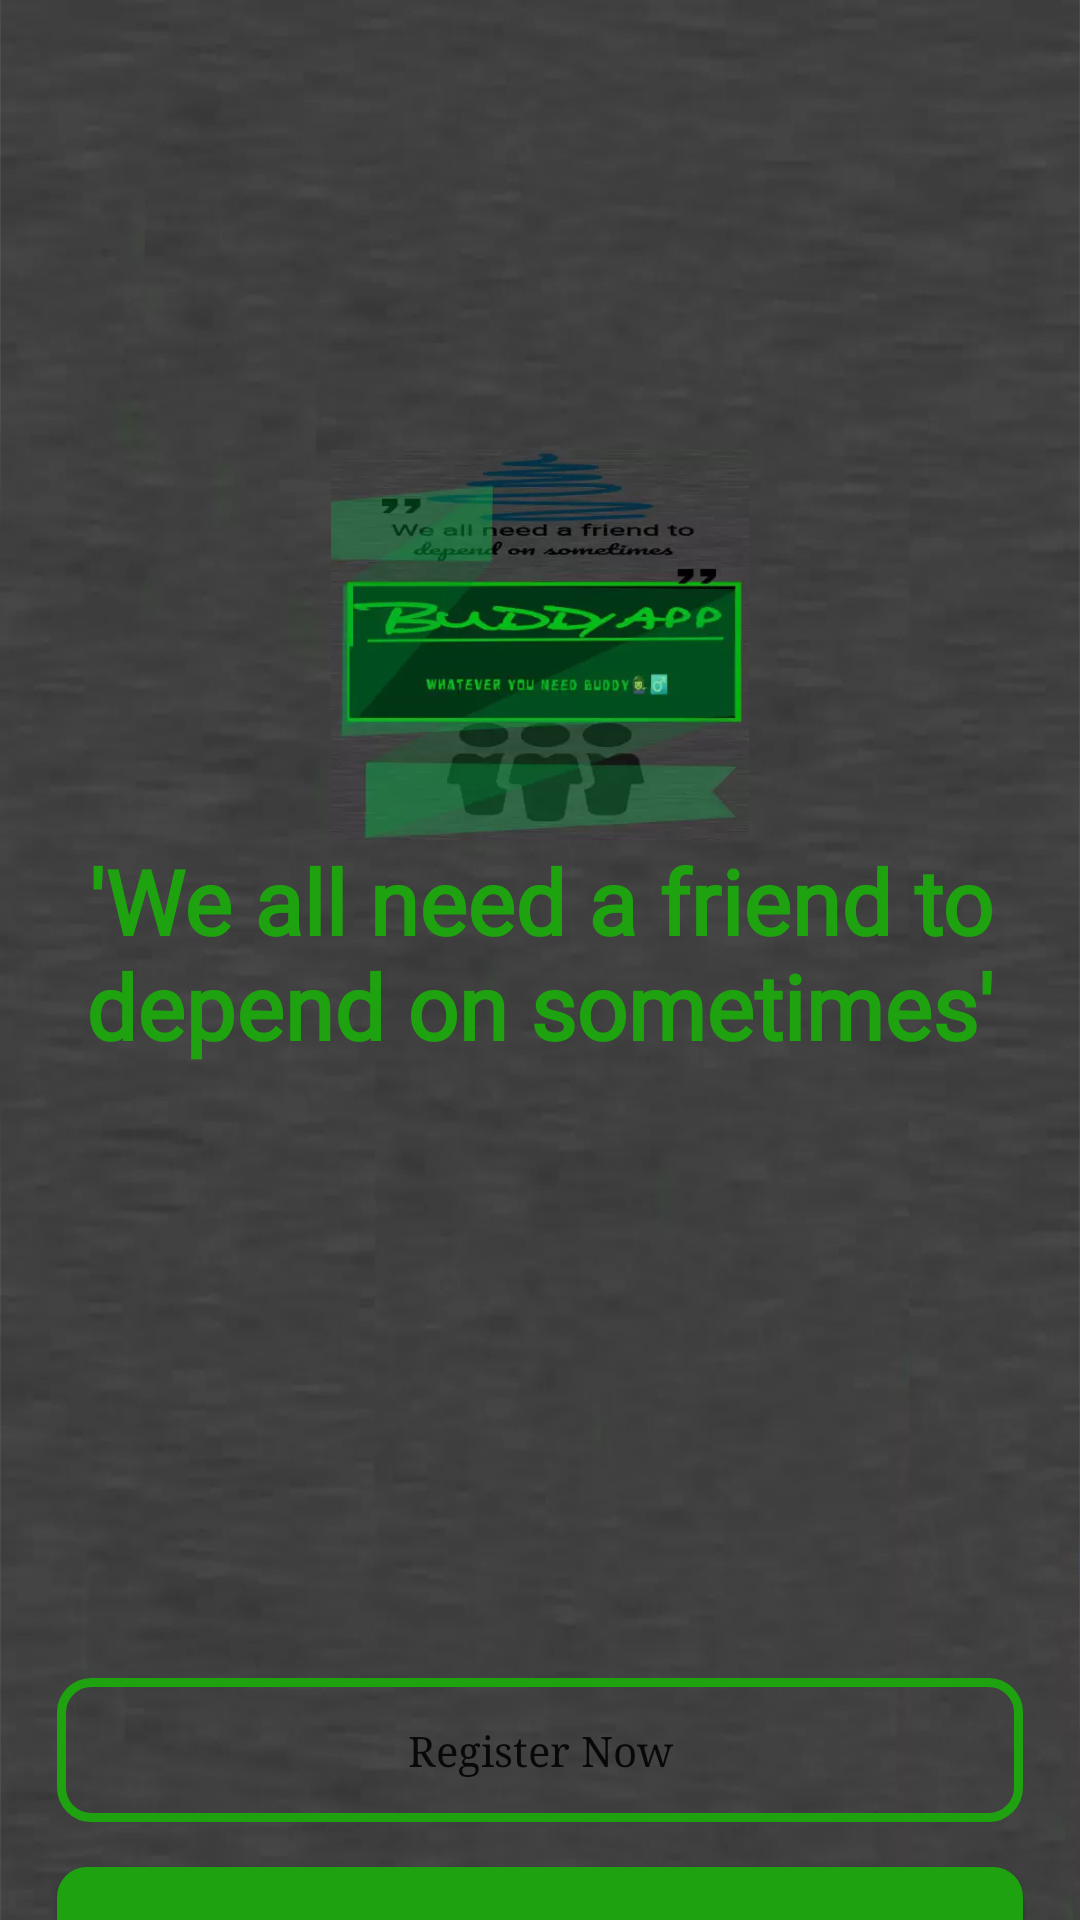

Android layout source for this screen:
<!-- AndroidManifest.xml: application theme AppTheme -->
<!-- res/layout/activity_main.xml -->
<?xml version="1.0" encoding="utf-8"?>
<RelativeLayout xmlns:android="http://schemas.android.com/apk/res/android"
    xmlns:app="http://schemas.android.com/apk/res-auto"
    xmlns:tools="http://schemas.android.com/tools"
    android:layout_width="match_parent"
    android:layout_height="match_parent"
    android:background="@drawable/backgroundbuddy"
    tools:context=".Activities.MainActivity">
<androidx.core.widget.NestedScrollView
    android:layout_width="match_parent"
    android:layout_height="match_parent">
<LinearLayout
    android:layout_width="match_parent"
    android:layout_height="match_parent"
    android:orientation="vertical">

    <ImageView
        android:id="@+id/logo"
        android:layout_width="350dp"
        android:layout_height="130dp"
        android:layout_gravity="top|center"
        android:layout_marginTop="150dp"
        android:src="@drawable/buddy_logo" />

    <TextView
        android:layout_width="match_parent"
        android:layout_height="wrap_content"
        android:gravity="center"
        android:text="'We all need a friend to depend on sometimes'"
        android:textColor="@color/colorPrimary"
        android:fontFamily="@font/marck_script"
        android:textSize="30sp"
        android:textStyle="bold" />

    <LinearLayout
        android:orientation="vertical"
        android:weightSum="2"
        android:padding="4dp"
        android:layout_gravity="bottom"
        android:layout_marginTop="200dp"
        android:gravity="bottom"
        android:layout_width="match_parent"
        android:layout_height="match_parent">
    <Button
            android:layout_width="match_parent"
            android:layout_height="wrap_content"
            android:text="Register Now"
            android:id="@+id/main_register_btn"
            android:background="@drawable/input_design"
        android:fontFamily="serif"
            android:textAllCaps="false"
        android:layout_marginLeft="15dp"
        android:layout_marginRight="15dp"
            android:layout_marginBottom="15dp"/>
        <Button
            android:layout_width="match_parent"
            android:id="@+id/main_login_btn"
            android:layout_height="wrap_content"
            android:background="@drawable/button_buddy"
            android:fontFamily="serif"
            android:textAllCaps="false"
            android:layout_marginHorizontal="15dp"
            android:text="Already have an account? Sign In"
            android:layout_marginBottom="15dp"/>
    </LinearLayout>

</LinearLayout>
</androidx.core.widget.NestedScrollView>
</RelativeLayout>
<!-- resources referenced by this layout -->
<resources>
  <color name="colorPrimary">#1FA210</color>
  <!-- drawable backgroundbuddy: webp bitmap (drawable, 26144 bytes) -->
  <!-- drawable buddy_logo: webp bitmap (drawable, 10610 bytes) -->
  <!-- drawable button_buddy (drawable) -->
  <?xml version="1.0" encoding="utf-8"?>
  <shape xmlns:android="http://schemas.android.com/apk/res/android">
  
      <solid android:width="3dp" android:color="@color/colorPrimary"/>
  
      <corners android:radius="10dp"/>
  
  </shape>
  <!-- drawable input_design (drawable) -->
  <?xml version="1.0" encoding="utf-8"?>
  <shape xmlns:android="http://schemas.android.com/apk/res/android">
      <stroke android:width="3dp" android:color="@color/colorPrimary"/>
  
      <corners android:radius="10dp"/>
  </shape>
  <style name="AppTheme" parent="Theme.AppCompat.Light.NoActionBar">
          
          <item name="colorPrimary">@color/colorPrimary</item>
          <item name="colorPrimaryDark">@color/colorPrimaryDark</item>
          <item name="colorAccent">@color/colorAccent</item>
  
      </style>
  <color name="colorPrimaryDark">#DC045F09</color>
  <color name="colorAccent">#67DF69</color>
</resources>
